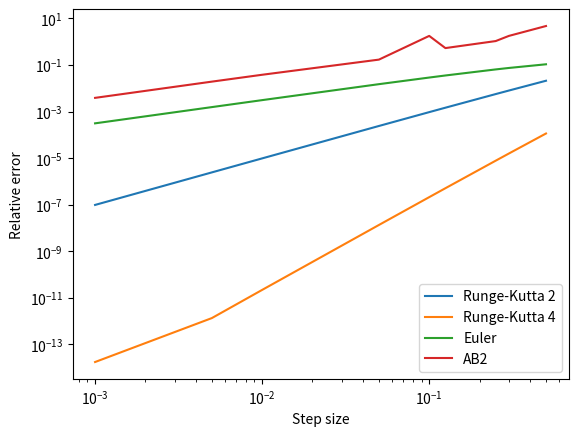

Reproduce this figure in Python.
import matplotlib.pyplot as plt


x = [0.5, 0.3, 0.25, 0.125, 0.1, 0.05, 0.01, 0.005, 0.001]


errRK4 = [1.1386048570136418E-4, 1.5768541405717163E-5, 7.746043346409199E-6,
          5.085060185529215E-7, 2.1044338465056902E-7, 1.3433016574679878E-8, 2.184572890974662E-11, 1.3466910521755426E-12, 1.7466982953960008E-14]

errRK2 = [0.020989957153160488, 0.007973918543120595, 0.0056199896664159464,
          0.0014610033678357185, 9.426920904485503E-4, 2.3961672161554773E-4, 9.715372923150828E-6, 2.4329972864415307E-6, 9.745324065631161E-8]

errEuler = [0.10686578313694699, 0.07437828849201554, 0.06433104491235085,
            0.03533393790369355, 0.02880989723551773, 0.014967811281544209, 0.003087754114917243, 0.0015499006300107396, 3.109483958813643E-4]

errAB2 = [4.702065252089716, 1.7717693974180102, 1.0623466731090903, 0.5304977615889105,
          1.769955494187829, 0.16970385104951685, 0.03793353844788532, 0.019235307421225433, 0.0038630497369437867]

plt.loglog(x, errRK2, label="Runge-Kutta 2")
plt.loglog(x, errRK4, label="Runge-Kutta 4")
plt.loglog(x, errEuler, label="Euler")
plt.loglog(x, errAB2, label="AB2")
plt.xlabel("Step size")
plt.ylabel("Relative error")
plt.legend()
plt.show()
